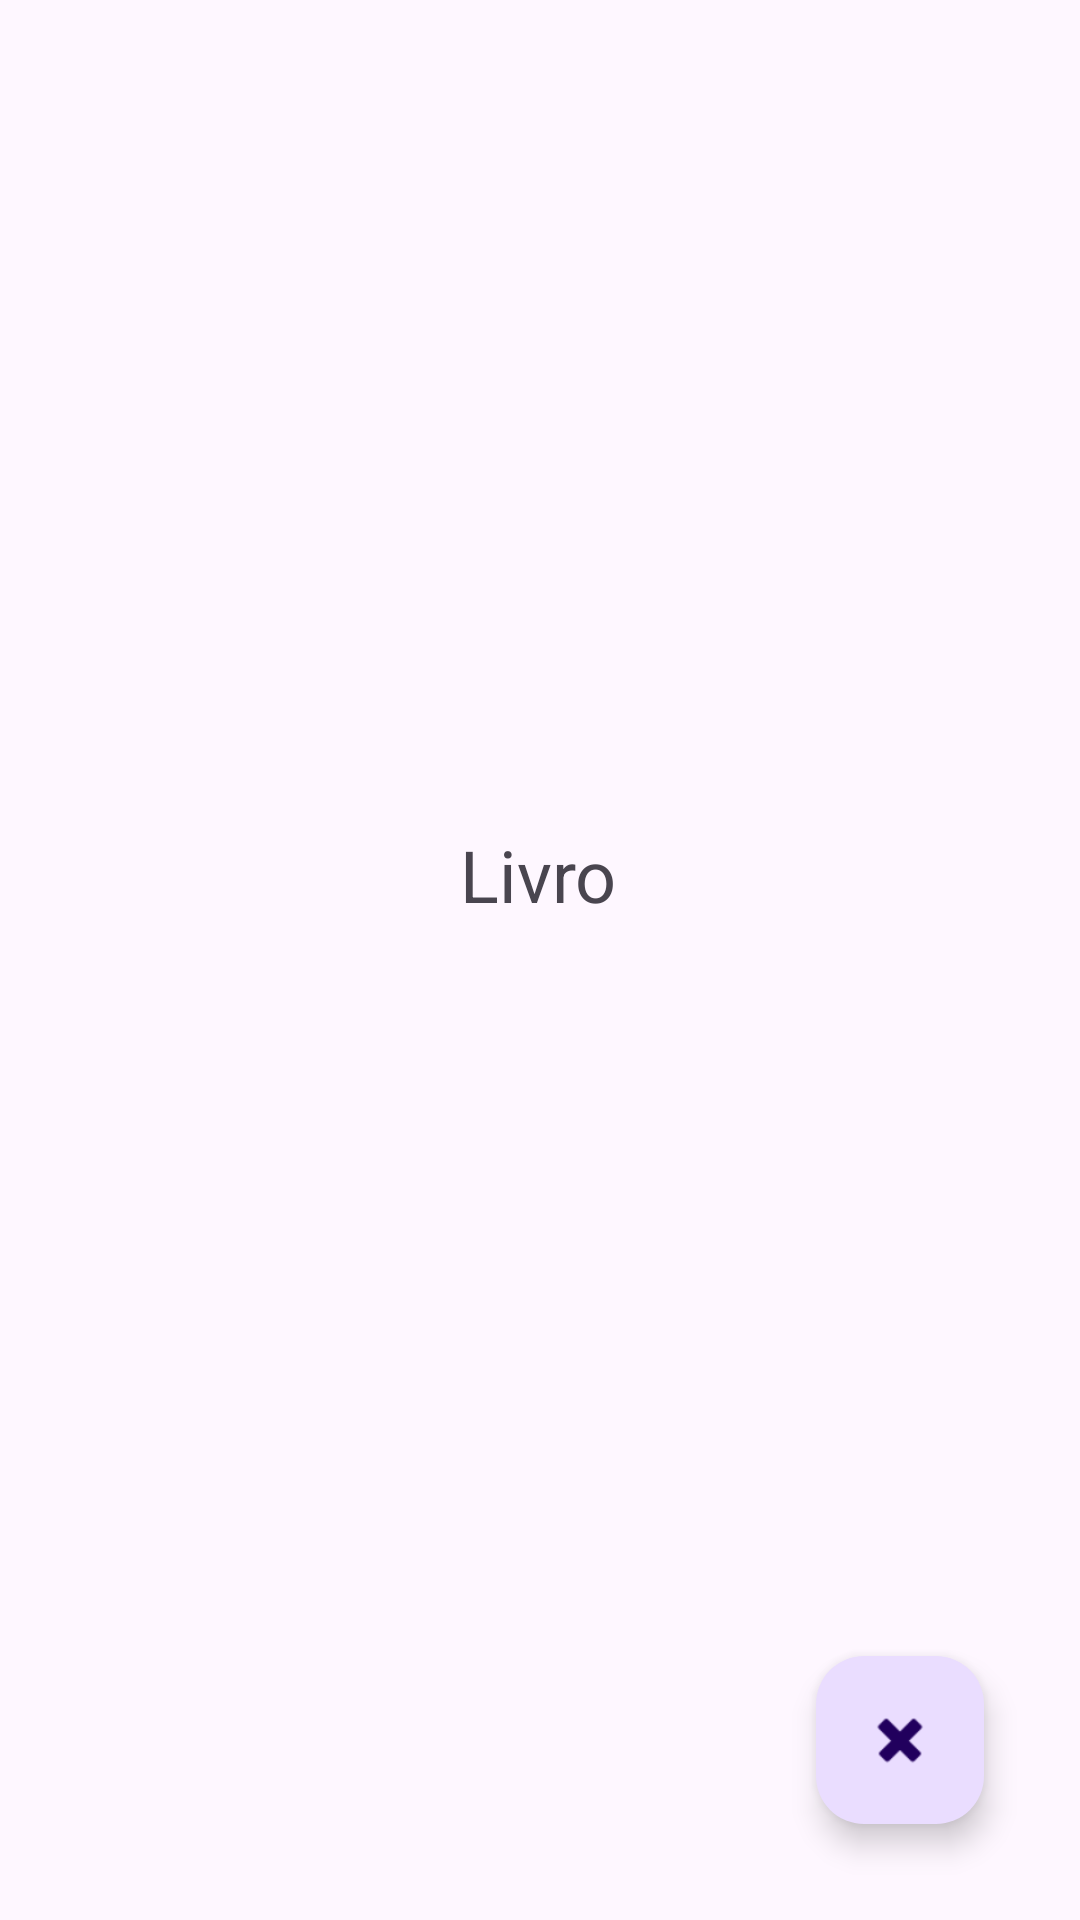

Layout XML and referenced resources for this Android screen:
<!-- AndroidManifest.xml: application theme Theme.CadastroLivro -->
<!-- res/layout/activity_detalhes.xml -->
<?xml version="1.0" encoding="utf-8"?>
<androidx.constraintlayout.widget.ConstraintLayout xmlns:android="http://schemas.android.com/apk/res/android"
    xmlns:app="http://schemas.android.com/apk/res-auto"
    xmlns:tools="http://schemas.android.com/tools"
    android:id="@+id/main"
    android:layout_width="match_parent"
    android:layout_height="match_parent"
    tools:context=".DetalhesActivity">

    <com.google.android.material.floatingactionbutton.FloatingActionButton
        android:id="@+id/fab_volta"
        android:layout_width="wrap_content"
        android:layout_height="wrap_content"
        android:layout_marginEnd="32dp"
        android:layout_marginBottom="32dp"
        android:clickable="true"
        android:src="@android:drawable/ic_delete"
        app:layout_constraintBottom_toBottomOf="parent"
        app:layout_constraintEnd_toEndOf="parent" />

    <TextView
        android:id="@+id/txv_livro"
        android:layout_width="wrap_content"
        android:layout_height="wrap_content"
        android:layout_marginTop="164dp"
        android:text="Livro"
        android:textSize="24sp"
        app:layout_constraintBottom_toBottomOf="parent"
        app:layout_constraintEnd_toEndOf="parent"
        app:layout_constraintHorizontal_bias="0.498"
        app:layout_constraintStart_toStartOf="parent"
        app:layout_constraintTop_toTopOf="parent"
        app:layout_constraintVertical_bias="0.251" />
</androidx.constraintlayout.widget.ConstraintLayout>
<!-- resources referenced by this layout -->
<resources>
  <style name="Theme.CadastroLivro" parent="Base.Theme.CadastroLivro" />
  <style name="Base.Theme.CadastroLivro" parent="Theme.Material3.DayNight.NoActionBar">
          
          
      </style>
</resources>
